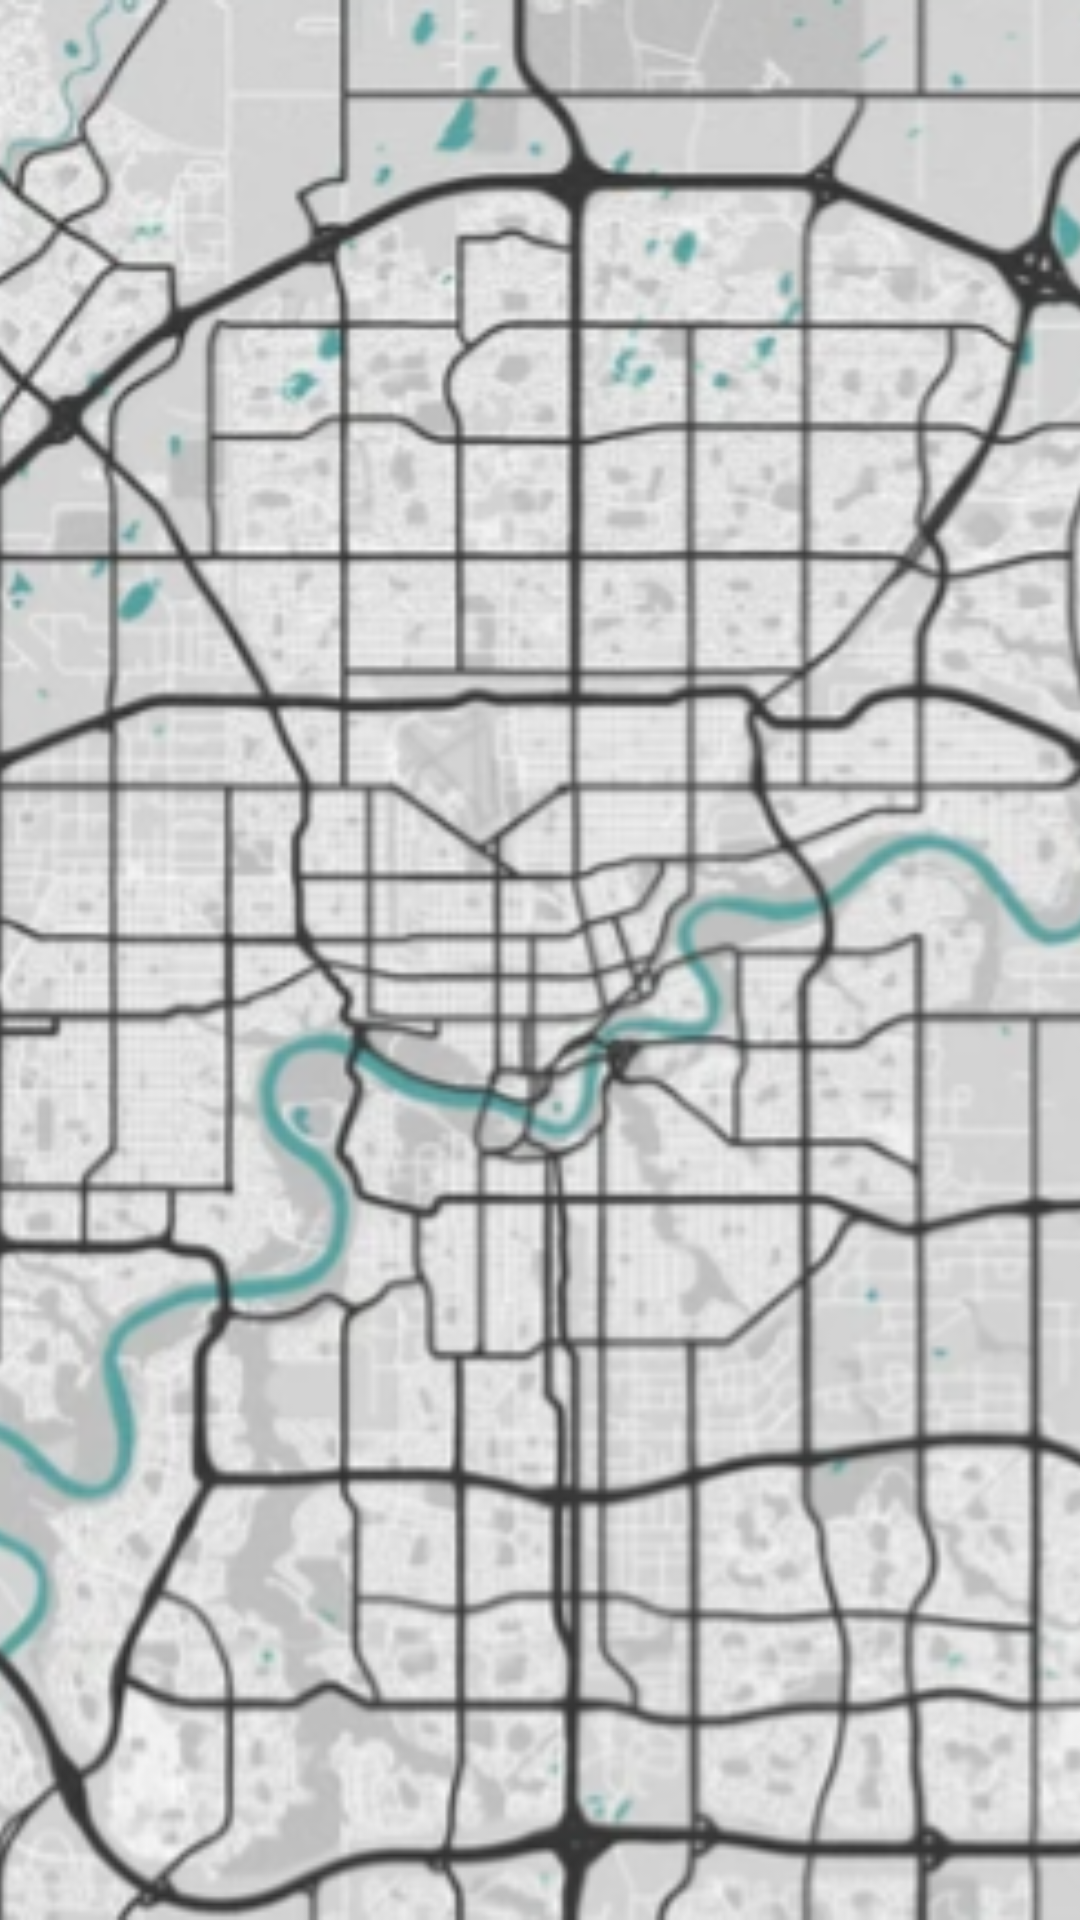

Layout XML and referenced resources for this Android screen:
<!-- AndroidManifest.xml: application theme Theme.Fusion1events -->
<!-- res/layout/activity_maps.xml -->
<RelativeLayout xmlns:android="http://schemas.android.com/apk/res/android"
    android:id="@+id/mapLayout"
    android:layout_width="match_parent"
    android:layout_height="match_parent">

    
    <ImageView
        android:id="@+id/edmontonMap"
        android:layout_width="match_parent"
        android:layout_height="match_parent"
        android:src="@drawable/edmonton_map"
    android:scaleType="centerCrop" />

    
    
    <ImageView
        android:id="@+id/exampleMarker"
        android:layout_width="48dp"
        android:layout_height="48dp"
        android:layout_marginLeft="150dp"
        android:layout_marginTop="300dp" />
</RelativeLayout>
<!-- resources referenced by this layout -->
<resources>
  <!-- drawable edmonton_map: png bitmap (drawable, 324825 bytes) -->
  <style name="Theme.Fusion1events" parent="Base.Theme.Fusion1events" />
  <style name="Base.Theme.Fusion1events" parent="Theme.Material3.DayNight.NoActionBar">
          
           <item name="colorPrimary">@color/black</item>
      </style>
  <color name="black">#FF000000</color>
</resources>
